Labelled photos from "processed", an image-classification folder in imane-mbarek/projet_CV. The possible labels are: drowning, normal.

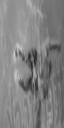
Label: normal

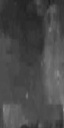
Label: drowning

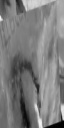
Label: drowning

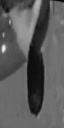
Label: normal

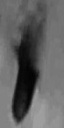
Label: drowning

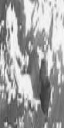
Label: normal
